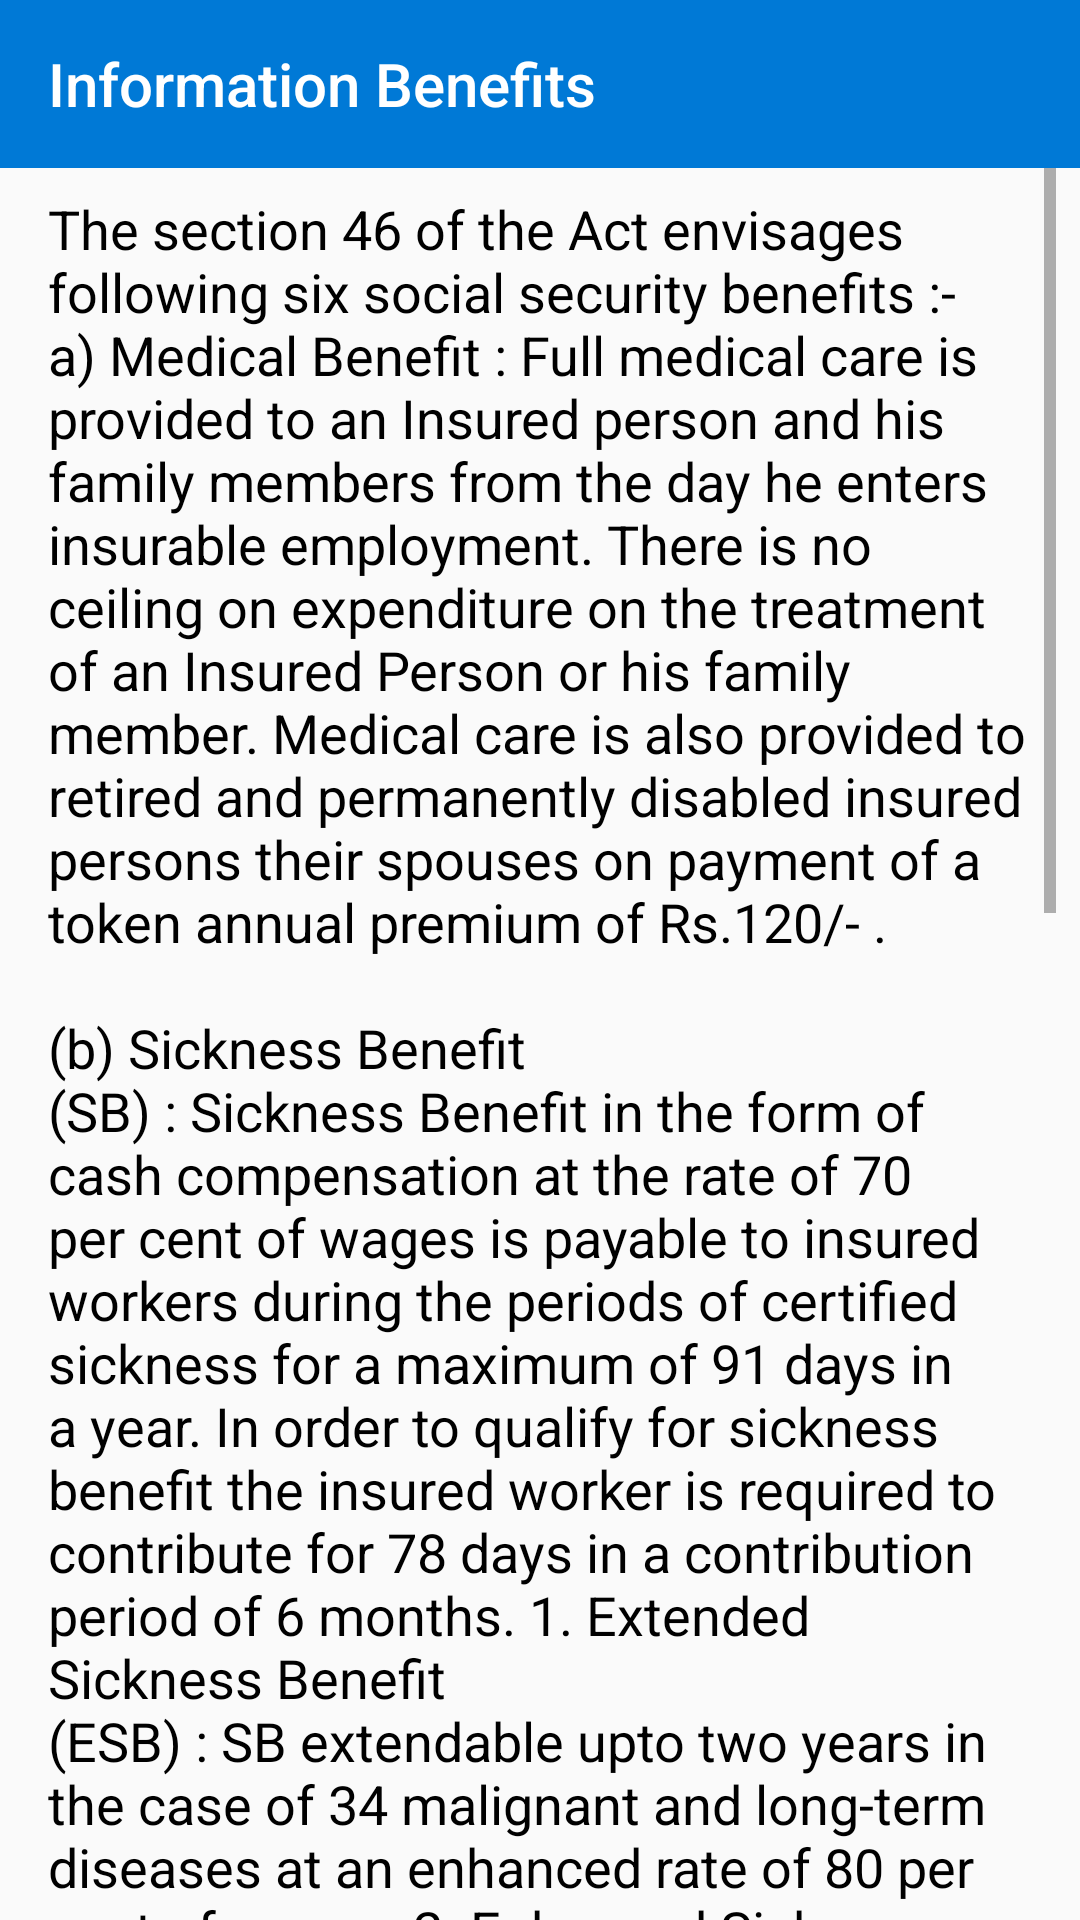

This screen was rendered from an Android layout file. Write that file and the resources it references.
<!-- AndroidManifest.xml: application theme AppTheme -->
<!-- res/layout/activity_info_benefits.xml -->
<?xml version="1.0" encoding="utf-8"?>
<android.support.constraint.ConstraintLayout xmlns:android="http://schemas.android.com/apk/res/android"
    xmlns:app="http://schemas.android.com/apk/res-auto"
    xmlns:tools="http://schemas.android.com/tools"
    android:layout_width="match_parent"
    android:layout_height="match_parent"
    tools:context=".info_benefits">

    <android.support.v7.widget.Toolbar
        android:id="@+id/toolbar"
        android:layout_width="match_parent"
        android:layout_height="56dp"
        android:background="#0079d6"
        android:theme="@style/AppTheme"
        app:layout_constraintStart_toStartOf="parent"
        app:layout_constraintTop_toTopOf="parent"
        app:navigationIcon="@drawable/back"
        app:title="Information Benefits"
        app:titleMarginStart="15dp"
        app:titleTextColor="#fff"/>

    <ScrollView
        android:layout_width="match_parent"
        android:layout_height="wrap_content"
        android:layout_marginStart="8dp"
        android:layout_marginLeft="8dp"
        android:layout_marginTop="?attr/actionBarSize"
        android:layout_marginEnd="8dp"
        android:layout_marginRight="8dp"
        app:layout_constraintEnd_toEndOf="parent"
        app:layout_constraintStart_toStartOf="parent"
        app:layout_constraintTop_toTopOf="parent">

        <TextView
            android:layout_width="match_parent"
            android:layout_height="wrap_content"
            android:layout_marginStart="8dp"
            android:layout_marginLeft="8dp"
            android:layout_marginTop="8dp"
            android:layout_marginEnd="8dp"
            android:layout_marginRight="8dp"
            android:text="@string/info_benefits"
            android:textColor="#000"
            android:textSize="18sp"
            app:layout_constraintEnd_toEndOf="parent"
            app:layout_constraintHorizontal_bias="0.0"
            app:layout_constraintStart_toStartOf="parent"
            app:layout_constraintTop_toTopOf="parent" />
    </ScrollView>
</android.support.constraint.ConstraintLayout>
<!-- resources referenced by this layout -->
<resources>
  <string name="info_benefits">The section 46 of the Act envisages following six social security benefits :- a) Medical Benefit : Full medical care is provided to an Insured person and his family members from the day he enters insurable employment. There is no ceiling on expenditure on the treatment of an Insured Person or his family member. Medical care is also provided to retired and permanently disabled insured persons their spouses on payment of a token annual premium of Rs.120/- .\n\n(b) Sickness Benefit\n(SB) : Sickness Benefit in the form of cash compensation at the rate of 70 per cent of wages is payable to insured workers during the periods of certified sickness for a maximum of 91 days in a year. In order to qualify for sickness benefit the insured worker is required to contribute for 78 days in a contribution period of 6 months. 1. Extended Sickness Benefit\n(ESB) : SB extendable upto two years in the case of 34 malignant and long-term diseases at an enhanced rate of 80 per cent of wages. 2. Enhanced Sickness Benefit : Enhanced Sickness Benefit equal to full wage is payable to insured persons undergoing sterilization for 7 days/14 days for male and female workers respectively. \n\n(c) Maternity Benefit \n(MB) : Maternity Benefit for confinement/pregnancy is payable for Twenty Six \n(26) weeks, which is extendable by further one month on medical advice at the rate of full wage subject to contribution for 70 days in the preceding Two Contribution Periods. \n\n(d) Disablement Benefit \n1. Temporary disablement benefit \n(TDB) : From day one of entering insurable employment &amp; irrespective of having paid any contribution in case of employment injury. Temporary Disablement Benefit at the rate of 90% of wage is payable so long as disability continues. 2. Permanent disablement benefit \n(PDB) : The benefit is paid at the rate of 90% of wage in the form of monthly payment depending upon the extent of loss of earning capacity as certified by a Medical Board \n\n(e) Dependants Benefit\n(DB) : DB paid at the rate of 90% of wage in the form of monthly payment to the dependants of a deceased Insured person in cases where death occurs due to employment injury or occupational hazards. \n\n(f) Other Benefits : Funeral Expenses : An amount of Rs.10,000/- is payable to the dependents or to the person who performs last rites from day one of entering insurable employment. Confinement Expenses : An Insured Women or an I.P.in respect of his wife in case confinement occurs at a place where necessary medical facilities under ESI Scheme are not available.</string>
  <style name="AppTheme" parent="Theme.AppCompat.Light.DarkActionBar">
          
          <item name="colorPrimary">@color/colorPrimary</item>
          <item name="colorPrimaryDark">@color/colorPrimaryDark</item>
          <item name="colorAccent">@color/colorAccent</item>
      </style>
  <!-- not gathered from this repository: default colours our renderer supplied (Android Studio template values) -->
  <color name="colorPrimary">#FF6200EE</color>
  <color name="colorPrimaryDark">#FF3700B3</color>
  <color name="colorAccent">#FF03DAC5</color>
</resources>
